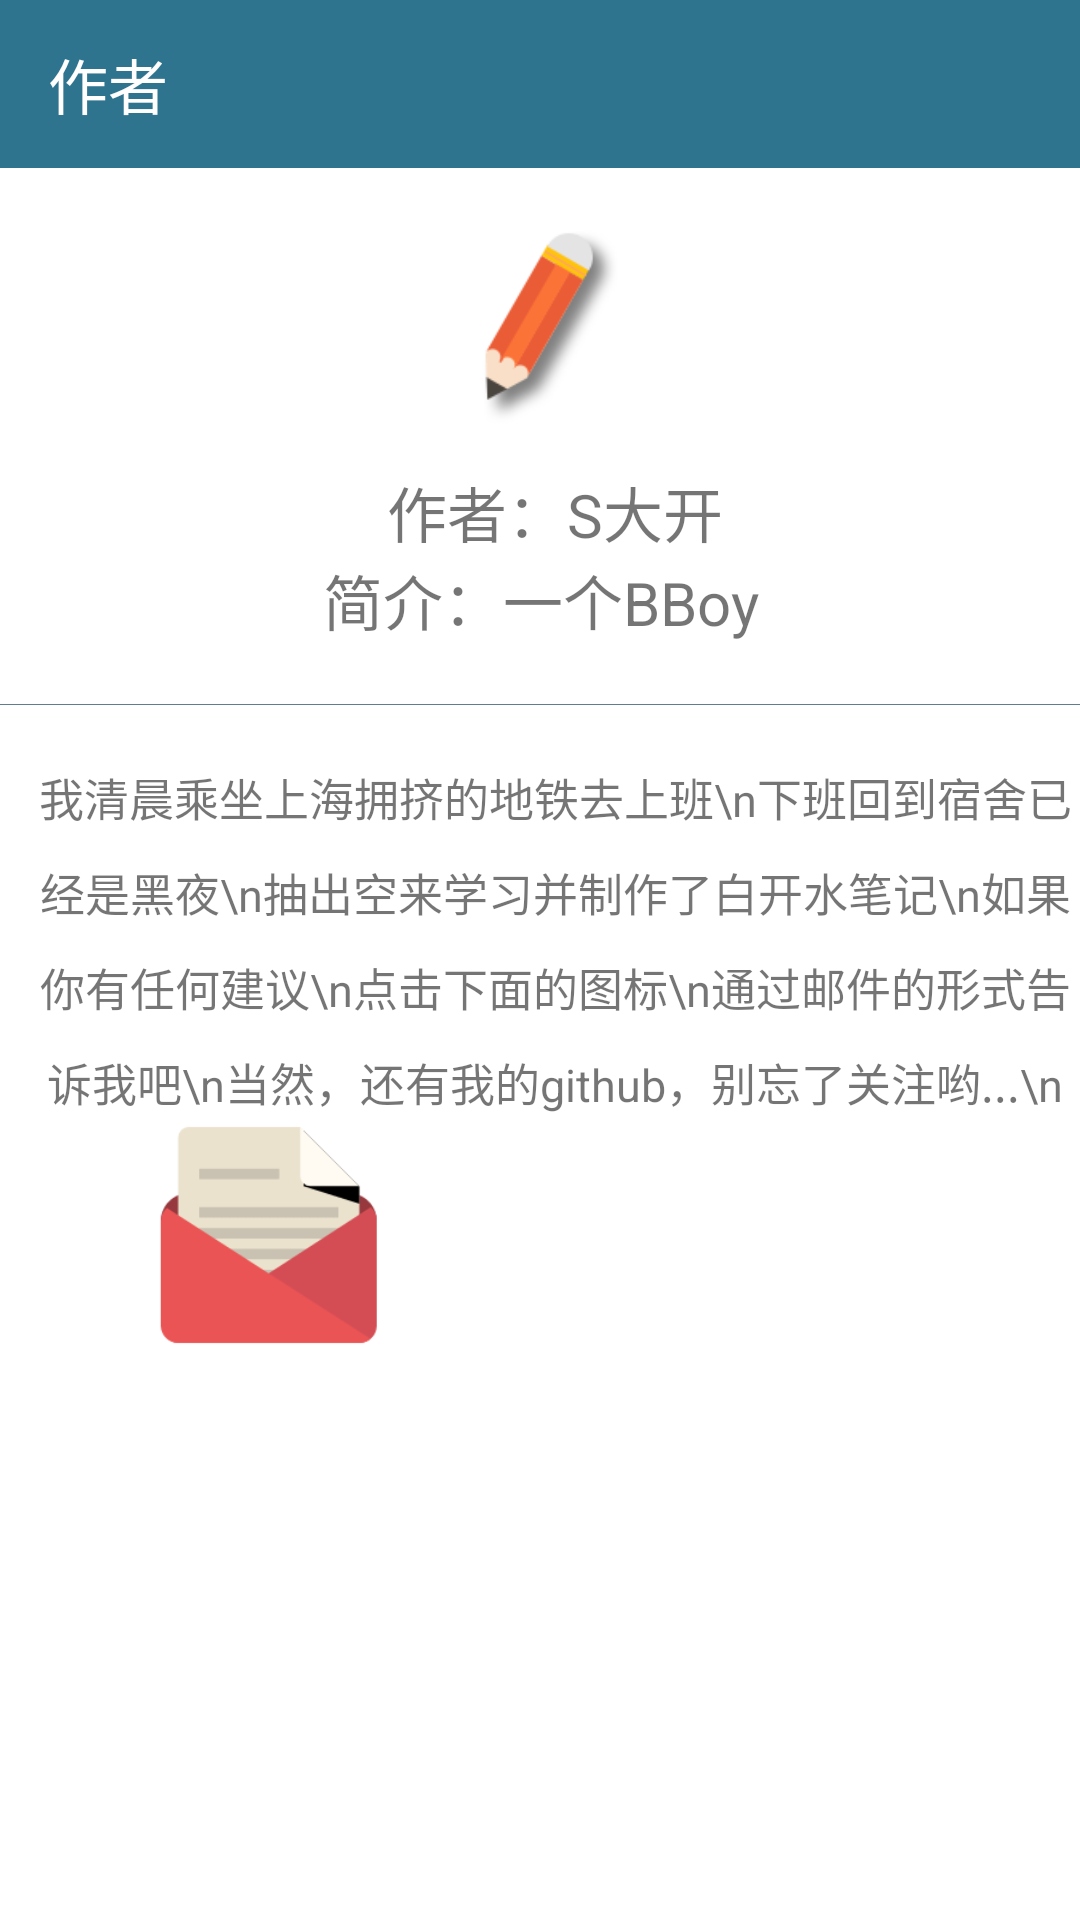

This screen was rendered from an Android layout file. Write that file and the resources it references.
<!-- AndroidManifest.xml: application theme AppTheme -->
<!-- res/layout/activity_author.xml -->
<?xml version="1.0" encoding="utf-8"?>
<android.support.design.widget.CoordinatorLayout xmlns:android="http://schemas.android.com/apk/res/android"
    xmlns:app="http://schemas.android.com/apk/res-auto"
    xmlns:tools="http://schemas.android.com/tools"
    android:layout_width="match_parent"
    android:layout_height="match_parent"
    android:background="?attr/mainBackground"
    android:fitsSystemWindows="true"
    tools:context="skkk.gogogo.dakainote.Activity.SettingActivity.SettingActivity">

    <LinearLayout
        android:layout_width="match_parent"
        android:layout_height="match_parent"
        android:orientation="vertical">

        <android.support.design.widget.AppBarLayout
            android:layout_width="match_parent"
            android:layout_height="wrap_content"
            android:theme="@style/AppTheme.AppBarOverlay">

            <android.support.v7.widget.Toolbar
                android:id="@id/tb_author"
                android:layout_width="match_parent"
                android:layout_height="?attr/actionBarSize"
                android:background="?attr/colorPrimary"
                app:popupTheme="@style/AppTheme.PopupOverlay"
                app:title="@string/author" />
        </android.support.design.widget.AppBarLayout>

        <android.support.v4.widget.NestedScrollView
            android:layout_width="match_parent"
            android:layout_height="match_parent">

            <LinearLayout
                android:layout_width="match_parent"
                android:layout_height="match_parent"
                android:orientation="vertical">

                <ImageView
                    android:layout_width="80dp"
                    android:layout_height="80dp"
                    android:layout_gravity="center"
                    android:layout_marginBottom="10dp"
                    android:layout_marginTop="10dp"
                    android:src="@drawable/item_edit" />

                <TextView
                    android:layout_width="match_parent"
                    android:layout_height="wrap_content"
                    android:gravity="center"
                    android:paddingLeft="10dp"

                    android:text="作者：S大开"
                    android:textSize="20dp" />

                <TextView
                    android:layout_width="match_parent"
                    android:layout_height="wrap_content"
                    android:gravity="center"

                    android:text="简介：一个BBoy"
                    android:textSize="20dp" />


                <ImageView
                    android:layout_width="match_parent"
                    android:layout_height="0.1dp"
                    android:layout_marginTop="20dp"
                    android:background="#607d8b" />

                <TextView
                    android:layout_width="match_parent"
                    android:layout_height="wrap_content"
                    android:layout_marginTop="20dp"
                    android:gravity="center"
                    android:lineSpacingExtra="10dp"
                    android:paddingLeft="10dp"

                    android:text="我清晨乘坐上海拥挤的地铁去上班\n下班回到宿舍已经是黑夜\n抽出空来学习并制作了白开水笔记\n如果你有任何建议\n点击下面的图标\n通过邮件的形式告诉我吧\n当然，还有我的github，别忘了关注哟...\n"
                    android:textSize="15dp" />

                <LinearLayout
                    android:layout_width="match_parent"
                    android:layout_height="wrap_content"
                    android:orientation="horizontal">

                    <ImageView
                        android:id="@+id/imageView"
                        android:layout_width="160dp"
                        android:layout_height="80dp"
                        android:layout_gravity="center"
                        android:layout_weight="1"
                        android:onClick="mail"
                        android:src="@drawable/email" />

                    <ImageView
                        android:id="@+id/imageView2"
                        android:layout_width="160dp"
                        android:layout_height="80dp"
                        android:layout_gravity="center"
                        android:layout_weight="1"
                        android:onClick="github"
                        android:src="@drawable/github" />

                </LinearLayout>

            </LinearLayout>
        </android.support.v4.widget.NestedScrollView>
    </LinearLayout>


</android.support.design.widget.CoordinatorLayout>
<!-- resources referenced by this layout -->
<resources>
  <!-- drawable email: png bitmap (drawable, 4432 bytes) -->
  <!-- drawable item_edit: png bitmap (drawable, 6706 bytes) -->
  <string name="author">作者</string>
  <style name="AppTheme.AppBarOverlay" parent="ThemeOverlay.AppCompat.Dark.ActionBar" />
  <style name="AppTheme.PopupOverlay" parent="ThemeOverlay.AppCompat.Light" />
  <style name="AppTheme" parent="Theme.AppCompat.Light.DarkActionBar">
          
          <item name="windowActionBar">false</item>
          <item name="windowNoTitle">true</item>
          <item name="colorPrimary">@color/colorPrimary</item>
          <item name="colorPrimaryDark">@color/colorPrimaryDark</item>
          <item name="colorAccent">@color/colorAccent</item>
          
          <item name="mainBackground">@android:color/white</item>
          <item name="styleTextColor">@android:color/black</item>
          <item name="styleTextColor55">#77000000</item>
          <item name="styleBackgroundIconColor">@color/colorPrimary</item>
          <item name="styleCardBackground">@android:color/white</item>
  
      </style>
  <color name="colorPrimary">#2F748E</color>
  <color name="colorPrimaryDark">#2F748E</color>
  <color name="colorAccent">#dc7878</color>
</resources>
